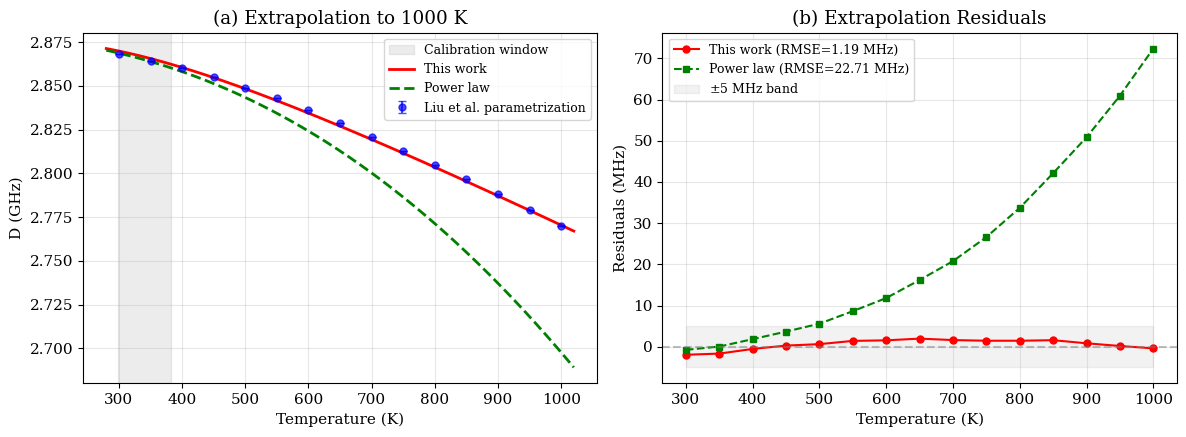

The matplotlib source for this figure:
"""
Generate final figures for DTQEM Paper I
=========================================
Fig. 1: (a) DTQEM fit to Ouyang, (b) Residuals, (c) R² comparison
Fig. 2: (a) Extrapolation to Liu 300-1000 K, (b) Residuals
"""

import numpy as np
import matplotlib.pyplot as plt
from matplotlib import rcParams

rcParams['font.size'] = 11
rcParams['font.family'] = 'serif'
rcParams['mathtext.fontset'] = 'dejavuserif'

# =============================================================================
# DATA
# =============================================================================
kB_cm = 0.69503476

# Ouyang data
T_ouy = np.array([298.15, 303.15, 308.15, 313.15, 318.15, 323.15, 328.15,
                   333.15, 338.15, 343.15, 348.15, 353.15, 358.15, 363.15,
                   368.15, 373.15, 378.15, 383.15])
D_ouy = np.array([2.87007, 2.86969, 2.86928, 2.86891, 2.86850, 2.86810,
                   2.86766, 2.86719, 2.86675, 2.86629, 2.86582, 2.86534,
                   2.86485, 2.86438, 2.86385, 2.86340, 2.86289, 2.86234])
u_D = np.array([5.83e-5, 4.46e-5, 4.77e-5, 5.11e-5, 4.70e-5, 5.18e-5,
                3.62e-5, 6.51e-5, 5.43e-5, 5.36e-5, 3.93e-5, 5.01e-5,
                7.27e-5, 7.43e-5, 7.80e-5, 8.54e-5, 7.17e-5, 5.56e-5])

# Liu data (extracted from published curve)
T_liu = np.array([300, 350, 400, 450, 500, 550, 600, 650, 700, 750, 800, 850, 900, 950, 1000])
D_liu = np.array([2.868, 2.864, 2.860, 2.855, 2.849, 2.843, 2.836, 2.829,
                   2.821, 2.813, 2.805, 2.797, 2.788, 2.779, 2.770])

# DTQEM parameters (from fit)
D0_dtqem = 2.87638659
A_dtqem  = -0.18890215
omega_dtqem = 711.13

# Power law parameters
D0_pow = 2.87990464
a_pow  = -2e-8
n_pow  = 2.31991273

# =============================================================================
# MODEL FUNCTIONS
# =============================================================================
def dtqem_D(T):
    x = np.clip(omega_dtqem / (kB_cm * T), 1e-6, 50)
    n = 1.0 / (np.exp(x) - 1.0)
    return D0_dtqem + A_dtqem * n

def powerlaw_D(T):
    return D0_pow + a_pow * T**n_pow

def empirical_ouyang(T):
    return 2.87749 + 2.679e-5 * T - 1.7312e-7 * T**2

# =============================================================================
# FIGURE 1
# =============================================================================
fig1, (ax1a, ax1b, ax1c) = plt.subplots(1, 3, figsize=(16, 4.5))

T_smooth = np.linspace(290, 390, 100)
ax1a.errorbar(T_ouy, D_ouy, yerr=u_D, fmt='o', capsize=3, color='black',
              alpha=0.7, markersize=4, label='Ouyang et al. data')
ax1a.plot(T_smooth, dtqem_D(T_smooth), 'r-', linewidth=2, label='This work')
ax1a.plot(T_smooth, empirical_ouyang(T_smooth), 'k--', linewidth=1.5, alpha=0.7, label='Empirical poly.')
ax1a.plot(T_smooth, powerlaw_D(T_smooth), 'g-.', linewidth=1.5, alpha=0.7, label='Power law')
ax1a.set_xlabel('Temperature (K)')
ax1a.set_ylabel('D (GHz)')
ax1a.set_title('(a) Fit to Ouyang Data')
ax1a.legend(fontsize=7, loc='lower left')
ax1a.grid(True, alpha=0.3)

res_dtqem = D_ouy - dtqem_D(T_ouy)
res_emp = D_ouy - empirical_ouyang(T_ouy)
res_pow = D_ouy - powerlaw_D(T_ouy)
ax1b.plot(T_ouy, res_dtqem*1e6, 'o-', color='red', markersize=4, linewidth=1, label=f'This work')
ax1b.plot(T_ouy, res_emp*1e6, 's--', color='black', markersize=4, linewidth=1, alpha=0.6, label=f'Empirical')
ax1b.plot(T_ouy, res_pow*1e6, '^:', color='green', markersize=4, linewidth=1, alpha=0.6, label=f'Power law')
ax1b.axhline(y=0, color='gray', linestyle='--', alpha=0.5)
ax1b.set_xlabel('Temperature (K)')
ax1b.set_ylabel(r'Residuals ($10^{-6}$ GHz)')
ax1b.set_title('(b) Fit Residuals')
ax1b.legend(fontsize=7)
ax1b.grid(True, alpha=0.3)

def calc_r2(y_true, y_pred):
    return 1 - np.sum((y_true - y_pred)**2) / np.sum((y_true - np.mean(y_true))**2)
r2_dtqem = calc_r2(D_ouy, dtqem_D(T_ouy))
r2_emp = calc_r2(D_ouy, empirical_ouyang(T_ouy))
r2_pow = calc_r2(D_ouy, powerlaw_D(T_ouy))

models = ['This work', 'Empirical\npoly.', 'Power\nlaw']
r2_vals = [r2_dtqem, r2_emp, r2_pow]
colors = ['red', 'black', 'green']
bars = ax1c.bar(models, r2_vals, color=colors, alpha=0.8, edgecolor='black', linewidth=0.5)
for bar, val in zip(bars, r2_vals):
    ax1c.text(bar.get_x() + bar.get_width()/2, bar.get_height() - 0.000005,
              f'{val:.6f}', ha='center', va='top', fontsize=9, fontweight='bold', color='white')
ax1c.set_ylabel('$R^2$')
ax1c.set_title('(c) Model $R^2$ Comparison')
ax1c.set_ylim(0.9998, 1.0000)
ax1c.grid(True, alpha=0.3, axis='y')

plt.tight_layout()
plt.savefig('fig1_dtqem_fit.pdf', dpi=300, bbox_inches='tight')
print("Fig. 1 saved as 'fig1_dtqem_fit.pdf'")

# =============================================================================
# FIGURE 2
# =============================================================================
fig2, (ax2a, ax2b) = plt.subplots(1, 2, figsize=(12, 4.5))

T_ext = np.linspace(280, 1020, 300)
ax2a.axvspan(298, 383, alpha=0.15, color='gray', label='Calibration window')
ax2a.plot(T_ext, dtqem_D(T_ext), 'r-', linewidth=2, label='This work')
ax2a.plot(T_ext, powerlaw_D(T_ext), 'g--', linewidth=2, label='Power law')
ax2a.errorbar(T_liu, D_liu, yerr=np.full_like(T_liu, 0.002), fmt='o', color='blue',
              capsize=3, alpha=0.7, markersize=5, label='Liu et al. parametrization')
ax2a.set_xlabel('Temperature (K)')
ax2a.set_ylabel('D (GHz)')
ax2a.set_title('(a) Extrapolation to 1000 K')
ax2a.legend(fontsize=9)
ax2a.grid(True, alpha=0.3)

res_liu_dtqem = D_liu - dtqem_D(T_liu)
res_liu_pow = D_liu - powerlaw_D(T_liu)
ax2b.plot(T_liu, res_liu_dtqem*1000, 'o-', color='red', linewidth=1.5, markersize=5,
          label=f'This work (RMSE={np.std(res_liu_dtqem)*1000:.2f} MHz)')
ax2b.plot(T_liu, res_liu_pow*1000, 's--', color='green', linewidth=1.5, markersize=5,
          label=f'Power law (RMSE={np.std(res_liu_pow)*1000:.2f} MHz)')
ax2b.axhline(y=0, color='gray', linestyle='--', alpha=0.5)
ax2b.fill_between(T_liu, -5, 5, alpha=0.1, color='gray', label=r'$\pm 5$ MHz band')
ax2b.set_xlabel('Temperature (K)')
ax2b.set_ylabel('Residuals (MHz)')
ax2b.set_title('(b) Extrapolation Residuals')
ax2b.legend(fontsize=9)
ax2b.grid(True, alpha=0.3)

plt.tight_layout()
plt.savefig('fig2_extrapolation.pdf', dpi=300, bbox_inches='tight')
print("Fig. 2 saved as 'fig2_extrapolation.pdf'")

print("\nAll figures generated successfully.")
